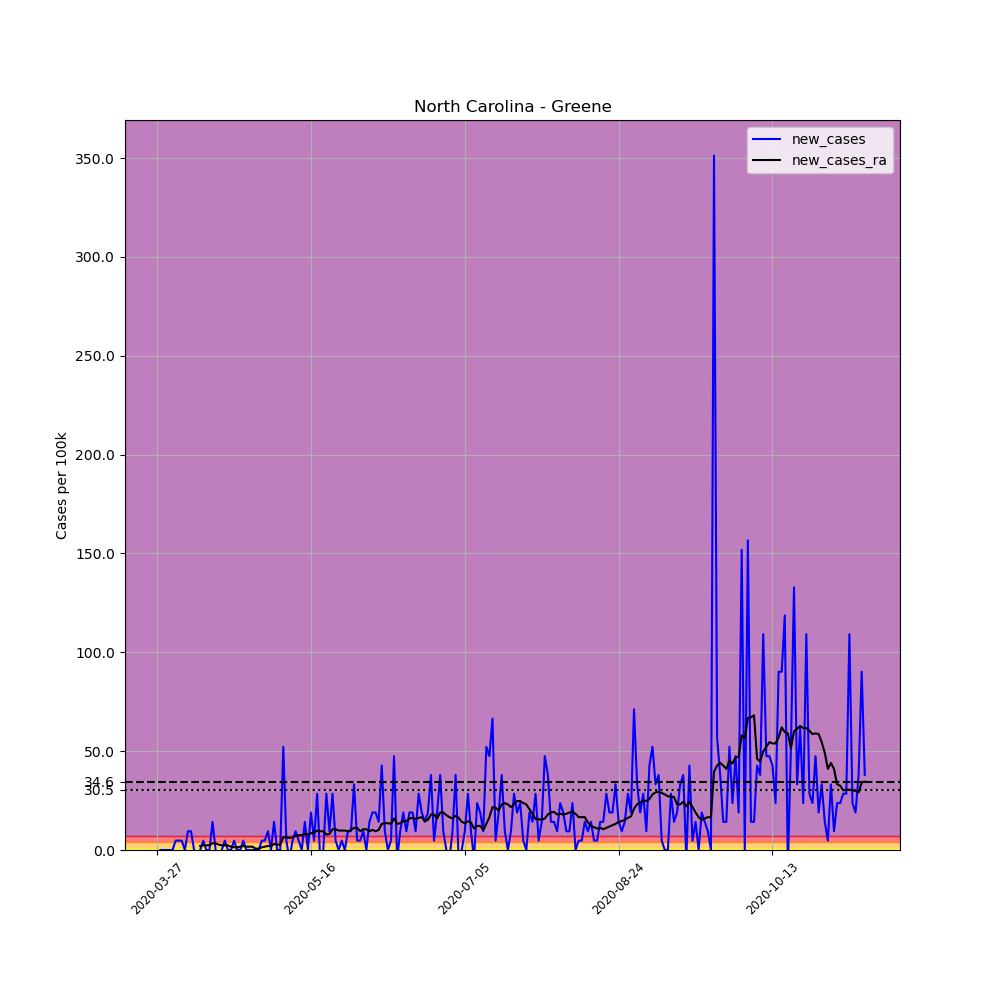

The table this chart was drawn from, first rows:
, date, county, state, fips, cases, deaths, COUNTY, STNAME, CTYNAME, POPESTIMATE2019, per_100k, new_cases, new_cases_ra
408097, 2020-03-27, Greene, North Carolina, 37079, 3, 0, 79, North Carolina, Greene, 21069, 14.24, , 
408098, 2020-03-28, Greene, North Carolina, 37079, 3, 0, 79, North Carolina, Greene, 21069, 14.24, 0.0, 
408099, 2020-03-29, Greene, North Carolina, 37079, 3, 0, 79, North Carolina, Greene, 21069, 14.24, 0.0, 
408100, 2020-03-30, Greene, North Carolina, 37079, 3, 0, 79, North Carolina, Greene, 21069, 14.24, 0.0, 
408101, 2020-03-31, Greene, North Carolina, 37079, 3, 0, 79, North Carolina, Greene, 21069, 14.24, 0.0, 
408102, 2020-04-01, Greene, North Carolina, 37079, 3, 0, 79, North Carolina, Greene, 21069, 14.24, 0.0, 
408103, 2020-04-02, Greene, North Carolina, 37079, 4, 0, 79, North Carolina, Greene, 21069, 18.99, 4.746, 
408104, 2020-04-03, Greene, North Carolina, 37079, 5, 0, 79, North Carolina, Greene, 21069, 23.73, 4.746, 
408105, 2020-04-04, Greene, North Carolina, 37079, 6, 0, 79, North Carolina, Greene, 21069, 28.48, 4.746, 
408106, 2020-04-05, Greene, North Carolina, 37079, 6, 0, 79, North Carolina, Greene, 21069, 28.48, 0.0, 
408107, 2020-04-06, Greene, North Carolina, 37079, 8, 0, 79, North Carolina, Greene, 21069, 37.97, 9.493, 
408108, 2020-04-07, Greene, North Carolina, 37079, 10, 0, 79, North Carolina, Greene, 21069, 47.46, 9.493, 
408109, 2020-04-08, Greene, North Carolina, 37079, 10, 0, 79, North Carolina, Greene, 21069, 47.46, 0.0, 
408110, 2020-04-09, Greene, North Carolina, 37079, 9, 0, 79, North Carolina, Greene, 21069, 42.72, -4.746, 
408111, 2020-04-10, Greene, North Carolina, 37079, 9, 0, 79, North Carolina, Greene, 21069, 42.72, 0.0, 2.034
408112, 2020-04-11, Greene, North Carolina, 37079, 10, 0, 79, North Carolina, Greene, 21069, 47.46, 4.746, 2.373
408113, 2020-04-12, Greene, North Carolina, 37079, 10, 0, 79, North Carolina, Greene, 21069, 47.46, 0.0, 2.373
408114, 2020-04-13, Greene, North Carolina, 37079, 10, 0, 79, North Carolina, Greene, 21069, 47.46, 0.0, 2.373
408115, 2020-04-14, Greene, North Carolina, 37079, 13, 0, 79, North Carolina, Greene, 21069, 61.7, 14.24, 3.39
408116, 2020-04-15, Greene, North Carolina, 37079, 13, 0, 79, North Carolina, Greene, 21069, 61.7, 0.0, 3.39
408117, 2020-04-16, Greene, North Carolina, 37079, 12, 0, 79, North Carolina, Greene, 21069, 56.96, -4.746, 2.712
408118, 2020-04-17, Greene, North Carolina, 37079, 12, 0, 79, North Carolina, Greene, 21069, 56.96, 0.0, 2.373
408119, 2020-04-18, Greene, North Carolina, 37079, 13, 0, 79, North Carolina, Greene, 21069, 61.7, 4.746, 2.373
408120, 2020-04-19, Greene, North Carolina, 37079, 13, 0, 79, North Carolina, Greene, 21069, 61.7, 0.0, 2.373
408121, 2020-04-20, Greene, North Carolina, 37079, 13, 0, 79, North Carolina, Greene, 21069, 61.7, 0.0, 1.695
408122, 2020-04-21, Greene, North Carolina, 37079, 14, 0, 79, North Carolina, Greene, 21069, 66.45, 4.746, 1.356
408123, 2020-04-22, Greene, North Carolina, 37079, 14, 0, 79, North Carolina, Greene, 21069, 66.45, 0.0, 1.356
408124, 2020-04-23, Greene, North Carolina, 37079, 14, 0, 79, North Carolina, Greene, 21069, 66.45, 0.0, 1.695
408125, 2020-04-24, Greene, North Carolina, 37079, 15, 0, 79, North Carolina, Greene, 21069, 71.19, 4.746, 2.034
408126, 2020-04-25, Greene, North Carolina, 37079, 15, 0, 79, North Carolina, Greene, 21069, 71.19, 0.0, 1.695
408127, 2020-04-26, Greene, North Carolina, 37079, 15, 0, 79, North Carolina, Greene, 21069, 71.19, 0.0, 1.695
408128, 2020-04-27, Greene, North Carolina, 37079, 15, 0, 79, North Carolina, Greene, 21069, 71.19, 0.0, 1.695
408129, 2020-04-28, Greene, North Carolina, 37079, 15, 0, 79, North Carolina, Greene, 21069, 71.19, 0.0, 0.678
408130, 2020-04-29, Greene, North Carolina, 37079, 15, 0, 79, North Carolina, Greene, 21069, 71.19, 0.0, 0.678
408131, 2020-04-30, Greene, North Carolina, 37079, 16, 0, 79, North Carolina, Greene, 21069, 75.94, 4.746, 1.356
408132, 2020-05-01, Greene, North Carolina, 37079, 17, 0, 79, North Carolina, Greene, 21069, 80.69, 4.746, 1.695
408133, 2020-05-02, Greene, North Carolina, 37079, 19, 0, 79, North Carolina, Greene, 21069, 90.18, 9.493, 2.034
408134, 2020-05-03, Greene, North Carolina, 37079, 19, 0, 79, North Carolina, Greene, 21069, 90.18, 0.0, 2.034
408135, 2020-05-04, Greene, North Carolina, 37079, 22, 0, 79, North Carolina, Greene, 21069, 104.4, 14.24, 3.051
408136, 2020-05-05, Greene, North Carolina, 37079, 22, 0, 79, North Carolina, Greene, 21069, 104.4, 0.0, 2.712
408137, 2020-05-06, Greene, North Carolina, 37079, 22, 0, 79, North Carolina, Greene, 21069, 104.4, 0.0, 2.712
408138, 2020-05-07, Greene, North Carolina, 37079, 33, 0, 79, North Carolina, Greene, 21069, 156.6, 52.21, 6.441
408139, 2020-05-08, Greene, North Carolina, 37079, 34, 0, 79, North Carolina, Greene, 21069, 161.4, 4.746, 6.441
408140, 2020-05-09, Greene, North Carolina, 37079, 33, 1, 79, North Carolina, Greene, 21069, 156.6, -4.746, 6.102
408141, 2020-05-10, Greene, North Carolina, 37079, 34, 1, 79, North Carolina, Greene, 21069, 161.4, 4.746, 6.441
408142, 2020-05-11, Greene, North Carolina, 37079, 36, 1, 79, North Carolina, Greene, 21069, 170.9, 9.493, 7.119
408143, 2020-05-12, Greene, North Carolina, 37079, 37, 1, 79, North Carolina, Greene, 21069, 175.6, 4.746, 7.458
408144, 2020-05-13, Greene, North Carolina, 37079, 37, 1, 79, North Carolina, Greene, 21069, 175.6, 0.0, 7.458
408145, 2020-05-14, Greene, North Carolina, 37079, 40, 1, 79, North Carolina, Greene, 21069, 189.9, 14.24, 8.137
408146, 2020-05-15, Greene, North Carolina, 37079, 40, 1, 79, North Carolina, Greene, 21069, 189.9, 0.0, 7.798
408147, 2020-05-16, Greene, North Carolina, 37079, 44, 1, 79, North Carolina, Greene, 21069, 208.8, 18.99, 8.476
408148, 2020-05-17, Greene, North Carolina, 37079, 45, 1, 79, North Carolina, Greene, 21069, 213.6, 4.746, 8.815
408149, 2020-05-18, Greene, North Carolina, 37079, 51, 1, 79, North Carolina, Greene, 21069, 242.1, 28.48, 9.832
408150, 2020-05-19, Greene, North Carolina, 37079, 50, 2, 79, North Carolina, Greene, 21069, 237.3, -4.746, 9.493
408151, 2020-05-20, Greene, North Carolina, 37079, 50, 2, 79, North Carolina, Greene, 21069, 237.3, 0.0, 9.493
408152, 2020-05-21, Greene, North Carolina, 37079, 56, 2, 79, North Carolina, Greene, 21069, 265.8, 28.48, 7.798
408153, 2020-05-22, Greene, North Carolina, 37079, 58, 2, 79, North Carolina, Greene, 21069, 275.3, 9.493, 8.137
408154, 2020-05-23, Greene, North Carolina, 37079, 64, 2, 79, North Carolina, Greene, 21069, 303.8, 28.48, 10.51
408155, 2020-05-24, Greene, North Carolina, 37079, 65, 2, 79, North Carolina, Greene, 21069, 308.5, 4.746, 10.51
408156, 2020-05-25, Greene, North Carolina, 37079, 65, 2, 79, North Carolina, Greene, 21069, 308.5, 0.0, 9.832
... 171 more rows
